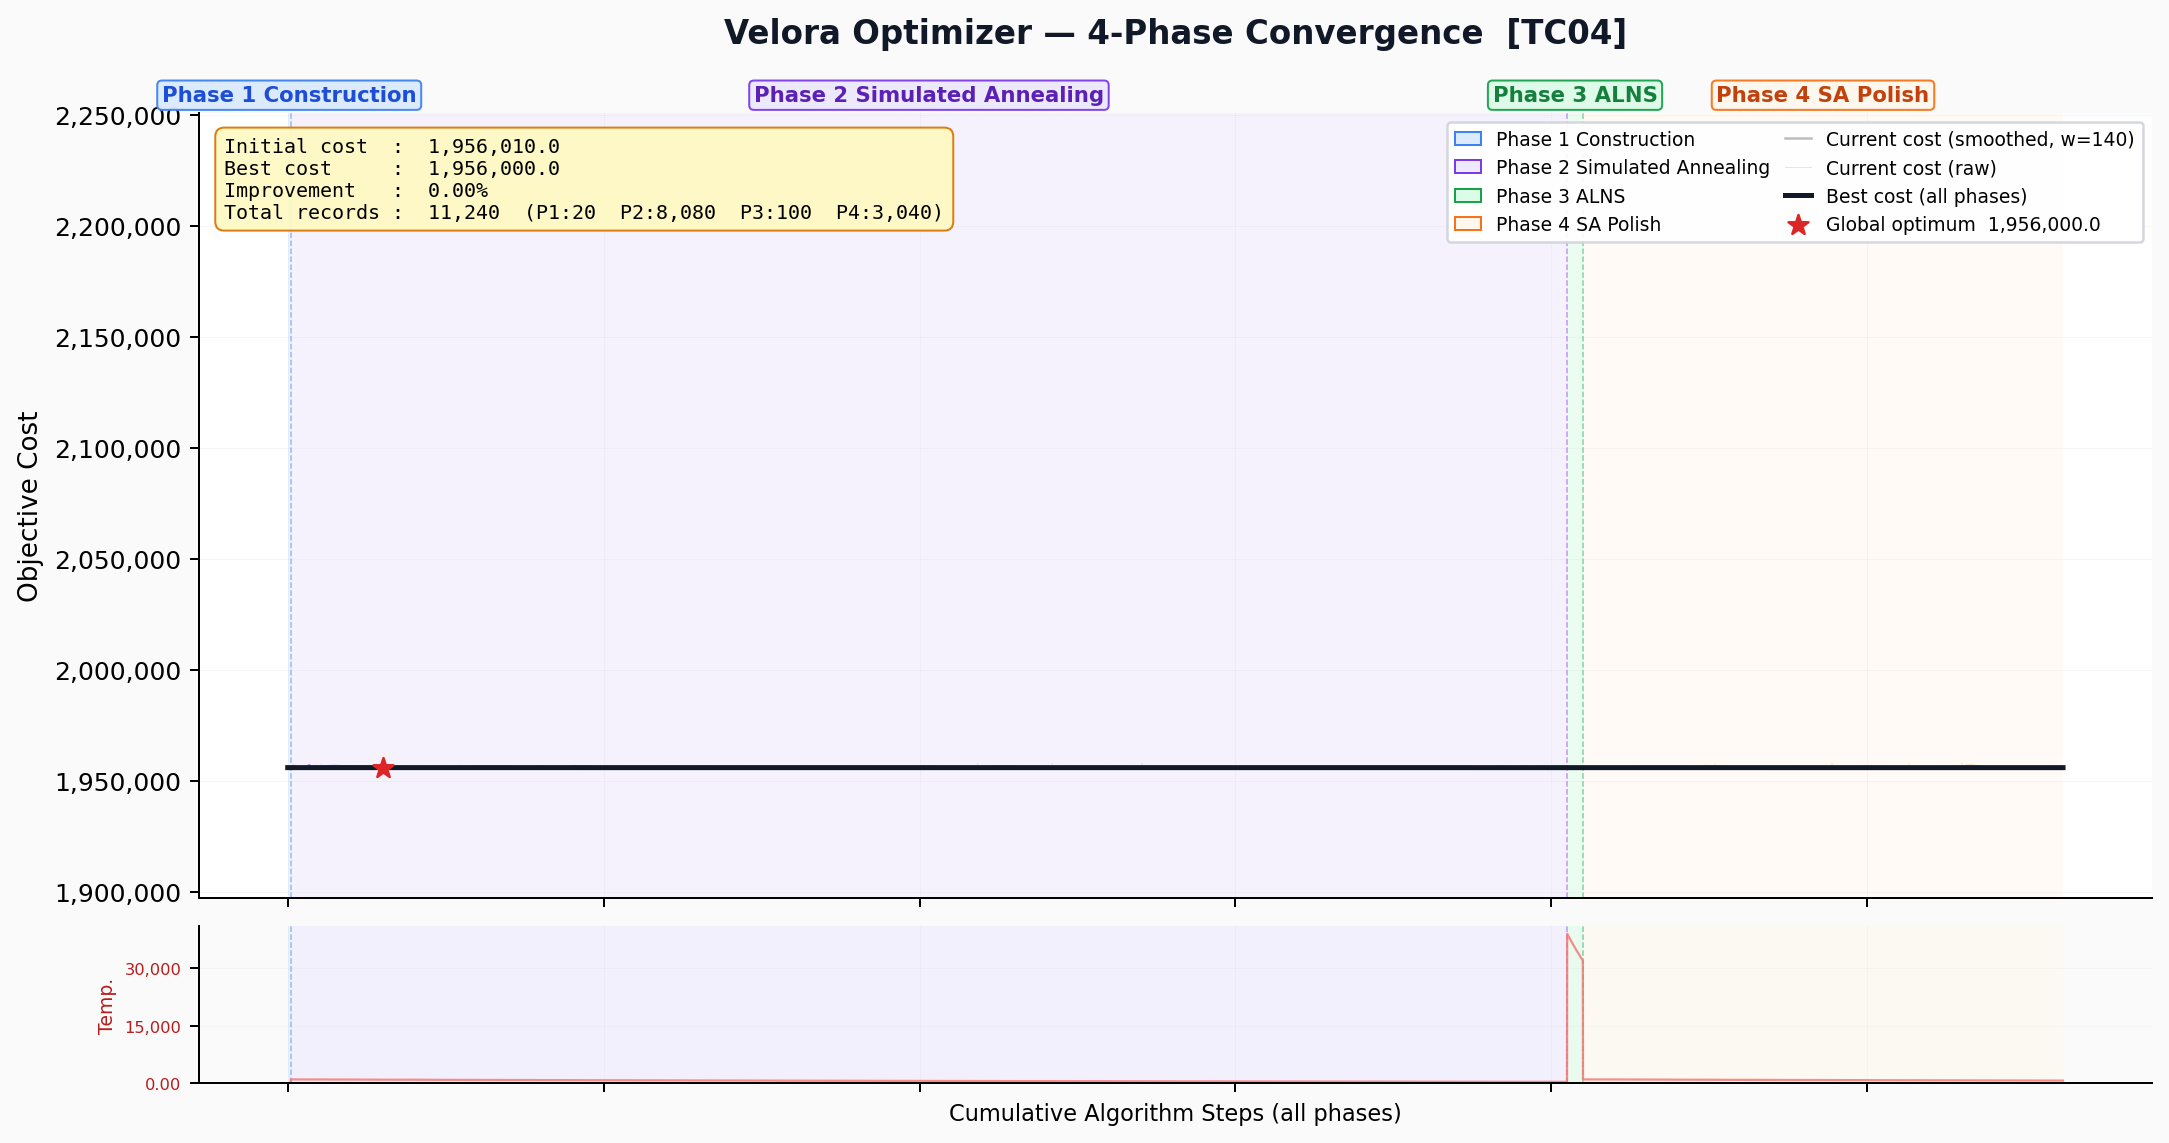

Source data for this figure (header and first rows):
phase, iteration, best_cost, current_cost, temperature
1, 1, 1.95601e+06, 1.95601e+06, 0
1, 2, 1.95601e+06, 1.95602e+06, 0
1, 3, 1.95601e+06, 1.95602e+06, 0
1, 4, 1.95601e+06, 1.95602e+06, 0
1, 5, 1.95601e+06, 1.95602e+06, 0
1, 6, 1.95601e+06, 1.95602e+06, 0
1, 7, 1.95601e+06, 1.95602e+06, 0
1, 8, 1.95601e+06, 1.95602e+06, 0
1, 9, 1.95601e+06, 1.95602e+06, 0
1, 10, 1.95601e+06, 1.95602e+06, 0
1, 11, 1.95601e+06, 1.95601e+06, 0
1, 12, 1.95601e+06, 1.95601e+06, 0
1, 13, 1.95601e+06, 1.95602e+06, 0
1, 14, 1.95601e+06, 1.95601e+06, 0
1, 15, 1.95601e+06, 1.95601e+06, 0
1, 16, 1.95601e+06, 1.95601e+06, 0
1, 17, 1.95601e+06, 1.95601e+06, 0
1, 18, 1.95601e+06, 1.95602e+06, 0
1, 19, 1.95601e+06, 1.95602e+06, 0
1, 20, 1.95601e+06, 1.95602e+06, 0
2, 1, 1.95601e+06, 1.95601e+06, 1000
2, 2, 1.95601e+06, 1.95601e+06, 1000
2, 3, 1.95601e+06, 1.95601e+06, 1000
2, 4, 1.95601e+06, 1.95601e+06, 1000
2, 5, 1.95601e+06, 1.95601e+06, 1000
2, 6, 1.95601e+06, 1.95601e+06, 1000
2, 7, 1.95601e+06, 1.95601e+06, 1000
2, 8, 1.95601e+06, 1.95601e+06, 1000
2, 9, 1.95601e+06, 1.95601e+06, 1000
2, 10, 1.95601e+06, 1.95601e+06, 1000
2, 11, 1.95601e+06, 1.95601e+06, 1000
2, 12, 1.95601e+06, 1.95601e+06, 1000
2, 13, 1.95601e+06, 1.95676e+06, 1000
2, 14, 1.95601e+06, 1.95676e+06, 1000
2, 15, 1.95601e+06, 1.95676e+06, 1000
2, 16, 1.95601e+06, 1.95676e+06, 1000
2, 17, 1.95601e+06, 1.95676e+06, 1000
2, 18, 1.95601e+06, 1.95676e+06, 1000
2, 19, 1.95601e+06, 1.95676e+06, 1000
2, 20, 1.95601e+06, 1.95676e+06, 1000
2, 21, 1.95601e+06, 1.95676e+06, 1000
2, 22, 1.95601e+06, 1.95676e+06, 1000
2, 23, 1.95601e+06, 1.95639e+06, 1000
2, 24, 1.95601e+06, 1.95639e+06, 1000
2, 25, 1.95601e+06, 1.95639e+06, 1000
2, 26, 1.95601e+06, 1.95639e+06, 1000
2, 27, 1.95601e+06, 1.95639e+06, 1000
2, 28, 1.95601e+06, 1.95639e+06, 1000
2, 29, 1.95601e+06, 1.95639e+06, 1000
2, 30, 1.95601e+06, 1.95639e+06, 1000
2, 31, 1.95601e+06, 1.95639e+06, 1000
2, 32, 1.95601e+06, 1.95639e+06, 1000
2, 33, 1.95601e+06, 1.95601e+06, 1000
2, 34, 1.95601e+06, 1.95601e+06, 1000
2, 35, 1.95601e+06, 1.95601e+06, 1000
2, 36, 1.95601e+06, 1.95601e+06, 1000
2, 37, 1.95601e+06, 1.95601e+06, 1000
2, 38, 1.95601e+06, 1.95601e+06, 1000
2, 39, 1.95601e+06, 1.95601e+06, 1000
2, 40, 1.95601e+06, 1.95601e+06, 1000
... 11,180 more rows
